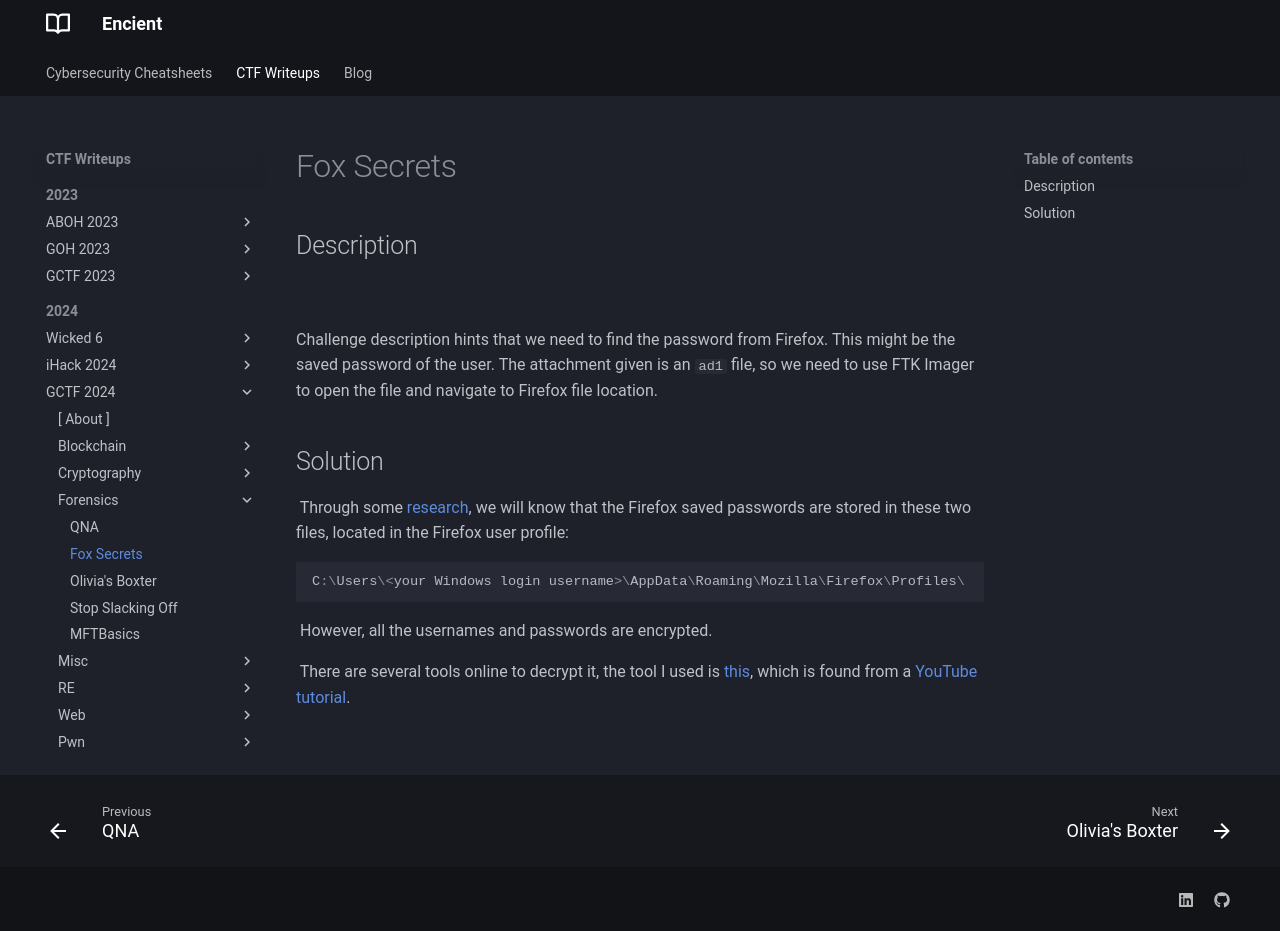

repository: encient/encient.github.io · page: ctf/2024/gctf-2024/forensics/fox-secrets/index.html · generator: mkdocs

## Description
![](fox1.png)
///caption
///
Challenge description hints that we need to find the password from Firefox. This might be the saved password of the user. The attachment given is an `ad1` file, so we need to use FTK Imager to open the file and navigate to Firefox file location.

## Solution
![](fox2.png)
Through some [research](https://support.mozilla.org/en-US/kb/profiles-where-firefox-stores-user-data), we will know that the Firefox saved passwords are stored in these two files, located in the Firefox user profile:
```PowerShell {frame="none"}
C:\Users\<your Windows login username>\AppData\Roaming\Mozilla\Firefox\Profiles\
```

![](fox3.png)
However, all the usernames and passwords are encrypted.

![](fox4.png)
There are several tools online to decrypt it, the tool I used is [this](https://github.com/unode/firefox_decrypt), which is found from a [YouTube tutorial](https://www.youtube.com/watch?v=DltXmGoaLVs).
